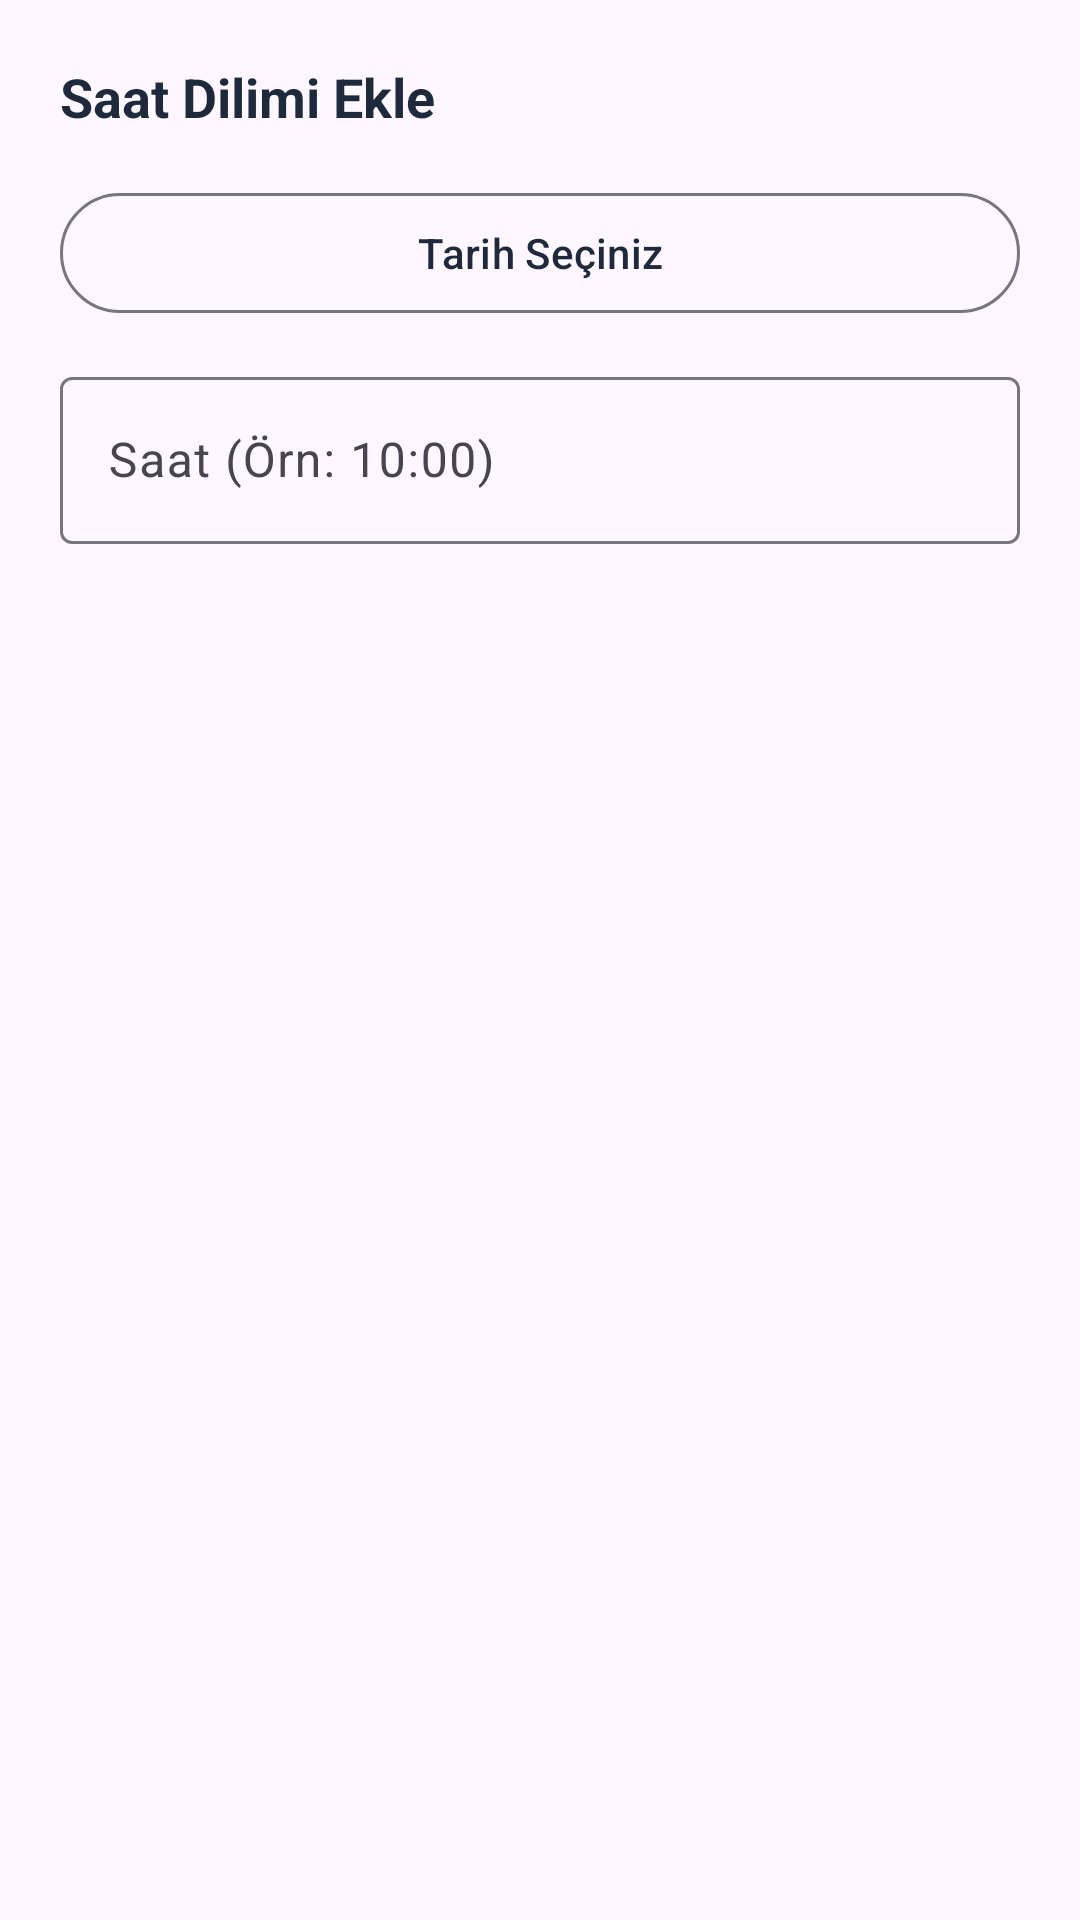

Here is an Android app screen rendered from its layout file. Give the layout XML and the strings, colors and styles it references.
<!-- AndroidManifest.xml: application theme Theme.Berber -->
<!-- res/layout/dialog_add_slot.xml -->
<?xml version="1.0" encoding="utf-8"?>
<LinearLayout xmlns:android="http://schemas.android.com/apk/res/android"
    xmlns:app="http://schemas.android.com/apk/res-auto"
    android:layout_width="match_parent"
    android:layout_height="wrap_content"
    android:orientation="vertical"
    android:padding="20dp">

    <TextView
        android:layout_width="wrap_content"
        android:layout_height="wrap_content"
        android:text="@string/btn_add_slot"
        android:textColor="@color/primary"
        android:textSize="18sp"
        android:textStyle="bold" />

    <com.google.android.material.button.MaterialButton
        android:id="@+id/btnSlotDate"
        style="@style/Widget.Material3.Button.OutlinedButton"
        android:layout_width="match_parent"
        android:layout_height="wrap_content"
        android:layout_marginTop="16dp"
        android:text="Tarih Seçiniz"
        android:textColor="@color/primary" />

    <com.google.android.material.textfield.TextInputLayout
        android:layout_width="match_parent"
        android:layout_height="wrap_content"
        android:layout_marginTop="12dp"
        android:hint="Saat (Örn: 10:00)"
        app:boxBackgroundMode="outline">

        <com.google.android.material.textfield.TextInputEditText
            android:id="@+id/etSlotTime"
            android:layout_width="match_parent"
            android:layout_height="wrap_content" />

    </com.google.android.material.textfield.TextInputLayout>

</LinearLayout>
<!-- resources referenced by this layout -->
<resources>
  <color name="primary">#1E293B</color>
  <string name="btn_add_slot">Saat Dilimi Ekle</string>
  <style name="Theme.Berber" parent="Base.Theme.Berber" />
  <style name="Base.Theme.Berber" parent="Theme.Material3.DayNight.NoActionBar">
          
          
      </style>
</resources>
